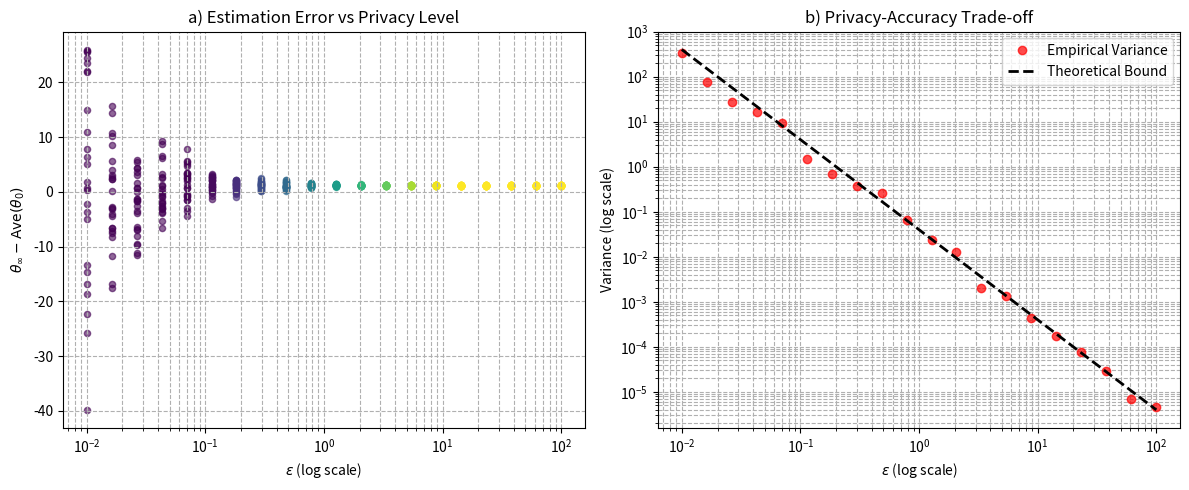

The matplotlib source for this figure:
import numpy as np
import matplotlib.pyplot as plt
from tqdm import tqdm

# =====================
# 1. 参数初始化
# =====================
np.random.seed(42)  
n = 50               # 代理数量
delta = 1.0          # 相邻状态差异上限
true_avg = 50.0      # 真实平均值（固定值方便可视化）
num_epsilons = 20    # ε采样点数
num_runs = 25        # 每个ε的仿真次数
max_iter = 1000      # 最大迭代次数
tol = 1e-2           # 收敛阈值

# 生成ε对数采样（10^-2到10^2）
epsilons = np.logspace(-2, 2, num_epsilons)

# =====================
# 2. 网络拓扑生成（同图3）
# =====================
def generate_network(n_nodes=50, p=0.1):
    A = np.ones((n_nodes, n_nodes))
    A = A * (np.random.binomial(1, p, (n_nodes, n_nodes)) + np.random.binomial(1, p, (n_nodes, n_nodes)))
    A = (A + A.T) / 2
    np.fill_diagonal(A, 0)
    D = np.diag(A.sum(axis=1))
    L = D - A
    return L

L = generate_network(n)

# =====================
# 3. 修改后的共识算法（单次噪声注入）
# =====================
def one_shot_consensus(theta0, L, epsilon, max_iter=1000):
    """s=1, q=0的单次扰动算法"""
    n = len(theta0)
    c = delta / epsilon  # 理论最优参数
    
    # 初始噪声注入（仅k=0时刻）
    eta0 = np.random.laplace(scale=c, size=n)
    theta = theta0.copy() + eta0
    
    # 纯拉普拉斯共识（无后续噪声）
    h = 0.99 / np.max(np.diag(L))  # 稳定步长
    A = np.eye(n) - h * L
    
    for _ in range(max_iter):
        new_theta = A @ theta
        if np.linalg.norm(new_theta - theta) < tol:
            break
        theta = new_theta
    
    return theta.mean()  # 返回最终平均值

# =====================
# 4. 运行仿真收集数据
# =====================
# 存储结果
errors = []
variances = []
theoretical_var = []

# 固定初始状态（便于比较）
theta0 = np.random.normal(50, 10, n)  # 均值为50，标准差10

for eps in tqdm(epsilons):
    # 运行多次实验
    final_avgs = []
    for _ in range(num_runs):
        final_avg = one_shot_consensus(theta0, L, epsilon=eps, max_iter=max_iter)
        final_avgs.append(final_avg)
    
    # 记录结果
    errors.extend([(avg - true_avg) for avg in final_avgs])
    variances.append(np.var(final_avgs))
    theoretical_var.append(2 * delta**2 / (n * eps**2))  # 理论公式

# =====================
# 5. 可视化结果
# =====================
plt.figure(figsize=(12, 5))

# 图4(a): 误差散点图
plt.subplot(121)
for i, eps in enumerate(epsilons):
    plt.scatter([eps]*num_runs, 
                np.array(errors[i*num_runs : (i+1)*num_runs]), 
                s=20, alpha=0.6,
                c=plt.cm.viridis(np.log10(eps)/2 + 0.5))  # 颜色映射
    
plt.xscale('log')
plt.xlabel('$\epsilon$ (log scale)')
plt.ylabel('$\\theta_{\\infty} - \\mathrm{Ave}(\\theta_0)$')
plt.title('a) Estimation Error vs Privacy Level')
plt.grid(True, which='both', linestyle='--')

# 图4(b): 方差对比
plt.subplot(122)
plt.plot(epsilons, variances, 'ro', label='Empirical Variance', alpha=0.7)
plt.plot(epsilons, theoretical_var, 'k--', lw=2, label='Theoretical Bound')
plt.xscale('log')
plt.yscale('log')
plt.xlabel('$\epsilon$ (log scale)')
plt.ylabel('Variance (log scale)')
plt.title('b) Privacy-Accuracy Trade-off')
plt.legend()
plt.grid(True, which='both', linestyle='--')

plt.tight_layout()
plt.show()
